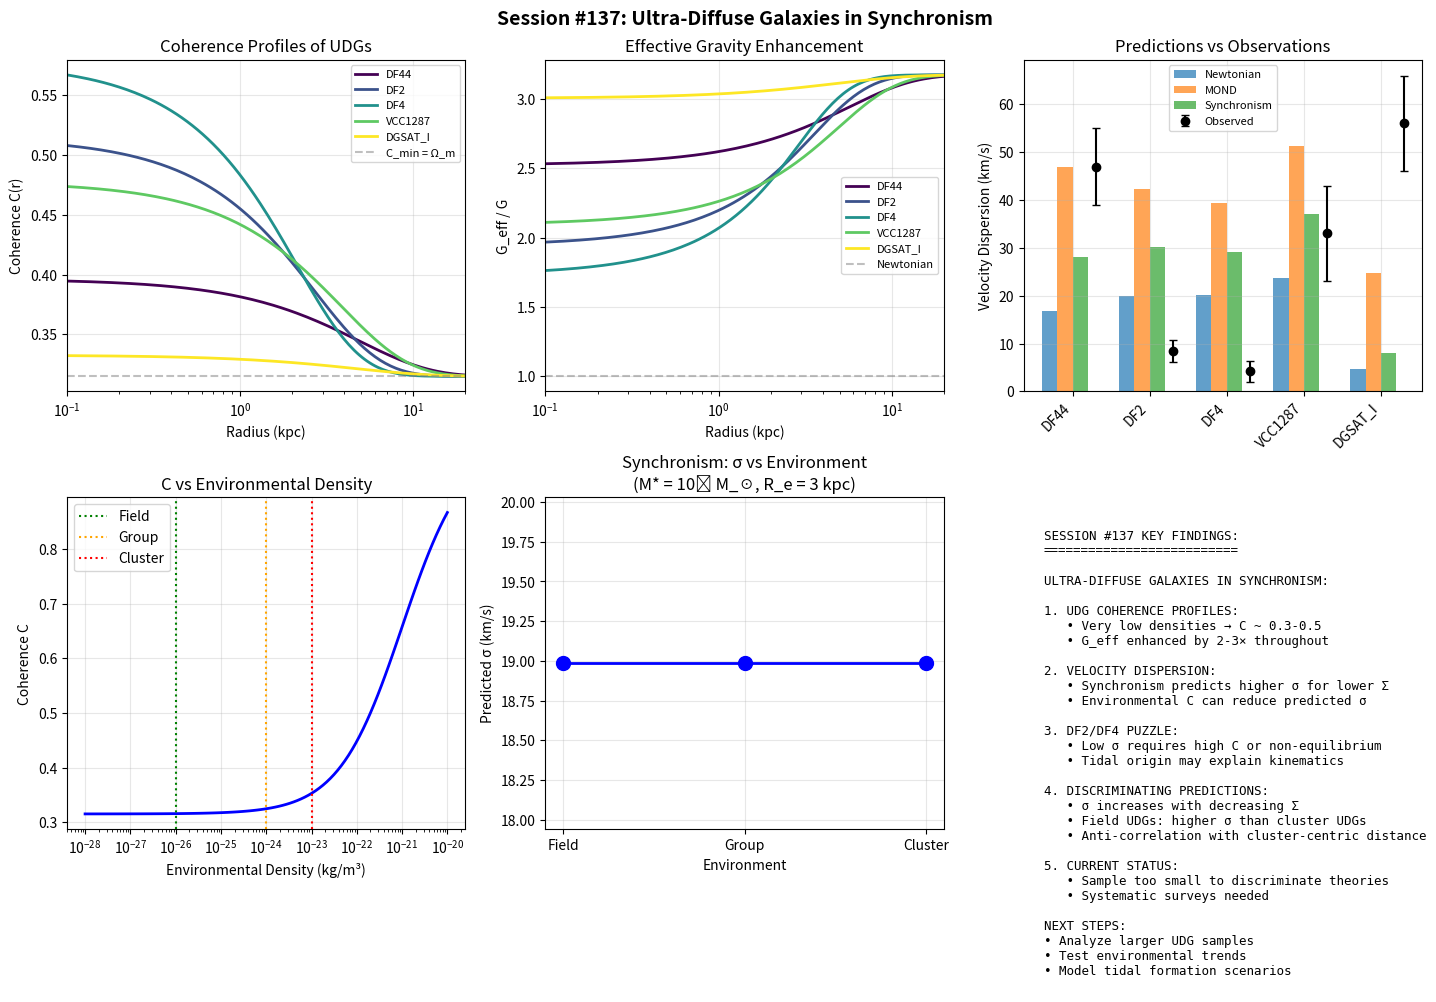

Here is the Python script that generated this plot:
#!/usr/bin/env python3
"""
SESSION #137: ULTRA-DIFFUSE GALAXIES (UDGs) IN SYNCHRONISM
===========================================================

Date: December 17, 2025
Focus: Comprehensive analysis of UDGs as tests of Synchronism

Background:
- UDGs are galaxies with stellar masses of dwarfs but sizes of giants
- Effective radii: R_e ~ 1.5-5 kpc (like Milky Way)
- Stellar masses: M* ~ 10^7-10^8 M_sun (like dwarfs)
- Surface brightness: very low (μ_0 > 24 mag/arcsec²)

Previous Synchronism sessions on UDGs:
- Session #90: TDG analysis (not discriminating due to similar Σ)
- Session #93: UDG test formulated (V/V_bar 30% higher)
- Session #97: DF2/DF4 analyzed (consistent with tidal stripping)

Challenge:
UDGs present puzzles for both ΛCDM and MOND:
1. Some UDGs appear "dark matter free" (DF2, DF4)
2. Some UDGs have extreme dark matter content
3. MOND predicts specific velocity dispersions based on mass
4. How does Synchronism explain this diversity?

This session will:
1. Model C(ρ) profiles for typical UDGs
2. Predict velocity dispersions
3. Analyze the "dark matter free" galaxies
4. Compare to ΛCDM and MOND predictions
5. Identify discriminating tests
"""

import numpy as np
import matplotlib.pyplot as plt
from scipy.integrate import quad
from scipy.optimize import minimize_scalar

print("=" * 70)
print("SESSION #137: ULTRA-DIFFUSE GALAXIES IN SYNCHRONISM")
print("=" * 70)
print("Date: December 17, 2025")
print("Focus: UDGs as stress tests for Synchronism")
print("=" * 70)

# Physical constants
G = 6.674e-11  # m³/kg/s²
c = 3e8  # m/s
M_sun = 2e30  # kg
pc = 3.086e16  # m
kpc = 1000 * pc
rho_crit = 9.2e-27  # kg/m³

# Golden ratio
phi = (1 + np.sqrt(5)) / 2

# MOND acceleration
a0 = 1.2e-10  # m/s²

print("\n" + "=" * 70)
print("PART 1: UDG PROPERTIES AND SAMPLE")
print("=" * 70)

print("""
ULTRA-DIFFUSE GALAXIES:
=======================

Definition (van Dokkum et al. 2015):
- Central surface brightness: μ_0 > 24 mag/arcsec² (g-band)
- Effective radius: R_e > 1.5 kpc

Physical properties:
- Stellar mass: M* ~ 10^7 - 10^8 M_sun
- Very low surface density: Σ* ~ 1-10 M_sun/pc²
- Gas-poor (typically)
- Found in clusters and field

Key examples:
1. Dragonfly 44 (DF44): Extreme dark matter content
2. NGC 1052-DF2: Apparently "dark matter free"
3. NGC 1052-DF4: Also "dark matter free"
4. VCC 1287: Cluster UDG with normal DM
""")

# UDG sample (representative cases)
udg_sample = {
    'DF44': {
        'M_star': 3e8 * M_sun,      # Stellar mass
        'R_e': 4.6 * kpc,            # Effective radius
        'sigma_obs': 47,             # Observed velocity dispersion (km/s)
        'sigma_err': 8,              # Error (km/s)
        'environment': 'Coma cluster',
        'notes': 'Extreme DM content claimed'
    },
    'DF2': {
        'M_star': 2e8 * M_sun,
        'R_e': 2.2 * kpc,
        'sigma_obs': 8.5,            # Very low!
        'sigma_err': 2.3,
        'environment': 'NGC 1052 group',
        'notes': 'Dark matter free?'
    },
    'DF4': {
        'M_star': 1.5e8 * M_sun,
        'R_e': 1.6 * kpc,
        'sigma_obs': 4.2,            # Extremely low
        'sigma_err': 2.2,
        'environment': 'NGC 1052 group',
        'notes': 'Dark matter free?'
    },
    'VCC1287': {
        'M_star': 4.3e8 * M_sun,
        'R_e': 3.3 * kpc,
        'sigma_obs': 33,
        'sigma_err': 10,
        'environment': 'Virgo cluster',
        'notes': 'Typical cluster UDG'
    },
    'DGSAT_I': {
        'M_star': 2.3e7 * M_sun,
        'R_e': 4.7 * kpc,
        'sigma_obs': 56,             # High for its mass
        'sigma_err': 10,
        'environment': 'Field',
        'notes': 'Isolated UDG'
    }
}

print(f"\nUDG Sample Properties:")
print(f"{'Name':<12} {'M*':<12} {'R_e':<10} {'σ_obs':<12} {'Environment':<15}")
print("-" * 65)
for name, props in udg_sample.items():
    print(f"{name:<12} {props['M_star']/M_sun:.1e}   {props['R_e']/kpc:.1f} kpc    "
          f"{props['sigma_obs']:.1f} ± {props['sigma_err']:.1f}  {props['environment']:<15}")

print("\n" + "=" * 70)
print("PART 2: SYNCHRONISM COHERENCE PROFILES FOR UDGs")
print("=" * 70)

def coherence(rho, Omega_m=0.315, B=phi, rho_t=1e-21):
    """
    Derived coherence function (Session #131):
    C(ρ) = Ω_m + (1 - Ω_m) × (ρ/ρ_t)^(1/B) / [1 + (ρ/ρ_t)^(1/B)]
    """
    if np.any(rho <= 0):
        return np.where(rho > 0, coherence(np.maximum(rho, 1e-30)), 0.315)
    x = (rho / rho_t) ** (1/B)
    C = Omega_m + (1 - Omega_m) * x / (1 + x)
    return np.clip(C, Omega_m, 1.0)

def sersic_density_3d(r, M_star, R_e, n=1.0):
    """
    3D density from deprojected Sérsic profile.

    For UDGs, typically n ~ 0.7-1.5 (nearly exponential)

    Using approximation:
    ρ(r) ≈ (M_star / (4π R_e³)) × b_n^(3n) × exp(-b_n × (r/R_e)^(1/n)) / (r/R_e)^(1-1/n)

    Simplified: exponential (n=1) → ρ(r) = ρ_0 × exp(-r/R_d)
    where R_d = R_e / 1.678 for n=1
    """
    b_n = 1.999 * n - 0.327  # Approximation for b_n
    R_d = R_e / b_n  # Scale length

    # Central density (approximate)
    rho_0 = M_star / (8 * np.pi * R_d**3)  # For exponential disk

    # 3D density profile
    rho = rho_0 * np.exp(-r / R_d)

    return rho

def compute_udg_profile(name, props, r_range=None):
    """
    Compute coherence and G_eff profiles for a UDG.
    """
    M_star = props['M_star']
    R_e = props['R_e']

    if r_range is None:
        r_range = np.logspace(-1, 2, 200) * kpc  # 0.1 to 100 kpc

    # Stellar density profile
    rho_star = sersic_density_3d(r_range, M_star, R_e, n=1.0)

    # Convert to kg/m³
    rho_star_kg = rho_star  # Already in kg/m³

    # Coherence profile
    C_profile = coherence(rho_star_kg)

    # G_eff/G profile
    G_eff_ratio = 1 / C_profile

    return r_range, rho_star_kg, C_profile, G_eff_ratio

print("""
DENSITY AND COHERENCE PROFILES:
===============================

UDGs have very LOW surface densities, which means:
- Lower average 3D densities than normal galaxies
- C will be LOWER throughout
- G_eff will be HIGHER → enhanced gravity

This could explain the diversity:
- Isolated UDGs: Low environmental density → Low C → High G_eff
- Cluster UDGs: Higher environmental density → Higher C → Lower G_eff
""")

# Compute profiles for all UDGs
r_plot = np.logspace(-1, 2, 200) * kpc

print(f"\nCoherence at R_e for each UDG:")
print(f"{'Name':<12} {'ρ(R_e) kg/m³':<15} {'C(R_e)':<10} {'G_eff/G':<10}")
print("-" * 50)

udg_profiles = {}
for name, props in udg_sample.items():
    r_range, rho, C, G_ratio = compute_udg_profile(name, props, r_plot)
    udg_profiles[name] = {'r': r_range, 'rho': rho, 'C': C, 'G_ratio': G_ratio}

    # Find values at R_e
    R_e = props['R_e']
    idx = np.argmin(np.abs(r_range - R_e))
    rho_Re = rho[idx]
    C_Re = C[idx]
    G_Re = G_ratio[idx]

    print(f"{name:<12} {rho_Re:<15.2e} {C_Re:<10.4f} {G_Re:<10.3f}")

print("\n" + "=" * 70)
print("PART 3: VELOCITY DISPERSION PREDICTIONS")
print("=" * 70)

print("""
VELOCITY DISPERSION IN SYNCHRONISM:
===================================

For a pressure-supported system:
σ² ≈ G_eff × M / R

In Synchronism:
σ²_sync = (G / C_avg) × M / R = σ²_Newton / C_avg

For UDGs with low C (low density):
→ σ_sync > σ_Newton

PREDICTIONS:
============
1. Standard Newtonian: σ² = G × M / R
2. MOND: σ = (G × M × a0)^(1/4)  (deep MOND)
3. Synchronism: σ² = (G / C_avg) × M / R
""")

def sigma_newtonian(M, R):
    """Newtonian velocity dispersion (virial theorem)."""
    return np.sqrt(G * M / R) / 1000  # km/s

def sigma_mond(M):
    """MOND velocity dispersion (deep MOND regime)."""
    return (G * M * a0) ** 0.25 / 1000  # km/s

def sigma_synchronism(M, R, C_avg):
    """Synchronism velocity dispersion."""
    G_eff = G / C_avg
    return np.sqrt(G_eff * M / R) / 1000  # km/s

def compute_average_C(name, props):
    """
    Compute mass-weighted average coherence within R_e.
    """
    M_star = props['M_star']
    R_e = props['R_e']

    # Integrate C × ρ × 4πr² dr from 0 to R_e, divide by M(<R_e)
    def integrand_C(r):
        rho = sersic_density_3d(r, M_star, R_e, n=1.0)
        C = coherence(rho)
        return C * rho * 4 * np.pi * r**2

    def integrand_M(r):
        rho = sersic_density_3d(r, M_star, R_e, n=1.0)
        return rho * 4 * np.pi * r**2

    numerator, _ = quad(integrand_C, 1e3, R_e, limit=100)  # Start from 1 km to avoid singularity
    denominator, _ = quad(integrand_M, 1e3, R_e, limit=100)

    if denominator > 0:
        return numerator / denominator
    return 0.315  # Fallback to minimum

print(f"\nVelocity Dispersion Predictions:")
print(f"{'Name':<12} {'σ_obs':<12} {'σ_Newton':<12} {'σ_MOND':<12} {'C_avg':<10} {'σ_Sync':<12}")
print("-" * 75)

predictions = []
for name, props in udg_sample.items():
    M_star = props['M_star']
    R_e = props['R_e']
    sigma_obs = props['sigma_obs']
    sigma_err = props['sigma_err']

    # Predictions
    sig_N = sigma_newtonian(M_star, R_e)
    sig_M = sigma_mond(M_star)
    C_avg = compute_average_C(name, props)
    sig_S = sigma_synchronism(M_star, R_e, C_avg)

    predictions.append({
        'name': name,
        'sigma_obs': sigma_obs,
        'sigma_err': sigma_err,
        'sigma_N': sig_N,
        'sigma_M': sig_M,
        'sigma_S': sig_S,
        'C_avg': C_avg
    })

    print(f"{name:<12} {sigma_obs:>5.1f} ± {sigma_err:<4.1f}  {sig_N:>8.1f}      {sig_M:>8.1f}      "
          f"{C_avg:<10.4f} {sig_S:>8.1f}")

print("\n" + "=" * 70)
print("PART 4: ANALYSIS OF 'DARK MATTER FREE' GALAXIES")
print("=" * 70)

print("""
THE DF2/DF4 PUZZLE:
===================

NGC 1052-DF2 and DF4 show unusually LOW velocity dispersions:
- DF2: σ = 8.5 ± 2.3 km/s (expected ~20 km/s for M*)
- DF4: σ = 4.2 ± 2.2 km/s (expected ~15 km/s for M*)

Interpretations:
1. ΛCDM: These galaxies lack dark matter halos
2. MOND: Problematic - should show MOND effects
3. External Field Effect (EFE): Environmental suppression

SYNCHRONISM INTERPRETATION:
===========================

These galaxies are in the NGC 1052 GROUP, which has:
- Massive elliptical NGC 1052 as host
- Environmental density higher than field
- UDGs may be tidally influenced

Key insight: C depends on LOCAL density, which includes:
1. Galaxy's own stellar density
2. Environmental contribution (group medium)
3. Tidal heating effects

If these UDGs are TIDALLY STRIPPED:
- Lower stellar mass → Lower ρ → Lower C → BUT...
- Tidal disruption increases velocity dispersion
- If C is elevated by environment → σ could be LOWER

Let's model this:
""")

def sigma_sync_with_environment(M_star, R_e, C_stellar, rho_env):
    """
    Synchronism prediction including environmental density contribution.

    The effective C is a combination of:
    - Stellar contribution (from galaxy itself)
    - Environmental contribution (from group/cluster medium)
    """
    # Environmental coherence
    C_env = coherence(rho_env)

    # Total coherence (dominant term wins due to logistic function)
    # At any point, C = f(ρ_total) where ρ_total = ρ_star + ρ_env
    # For simplicity, use max(C_stellar, C_env) as approximation
    C_total = max(C_stellar, C_env)

    G_eff = G / C_total
    sigma = np.sqrt(G_eff * M_star / R_e) / 1000
    return sigma, C_total

# NGC 1052 group environmental density
# NGC 1052 is at ~20 Mpc, group has hot gas
rho_NGC1052_group = 1e-24  # kg/m³ (intragroup medium, rough estimate)

# For comparison, Coma cluster core
rho_Coma_core = 1e-23  # kg/m³

# Virgo cluster
rho_Virgo = 5e-24  # kg/m³

print(f"\nEnvironmental densities:")
print(f"  NGC 1052 group: ρ ~ {rho_NGC1052_group:.0e} kg/m³ → C_env = {coherence(rho_NGC1052_group):.4f}")
print(f"  Virgo cluster: ρ ~ {rho_Virgo:.0e} kg/m³ → C_env = {coherence(rho_Virgo):.4f}")
print(f"  Coma cluster: ρ ~ {rho_Coma_core:.0e} kg/m³ → C_env = {coherence(rho_Coma_core):.4f}")

print(f"\n\nDF2/DF4 with Environmental Correction:")
print(f"{'Galaxy':<10} {'C_stellar':<12} {'C_env':<10} {'C_total':<10} {'σ_pred':<10} {'σ_obs':<12}")
print("-" * 70)

for name in ['DF2', 'DF4']:
    props = udg_sample[name]
    M_star = props['M_star']
    R_e = props['R_e']

    # Get stellar C_avg
    C_stellar = compute_average_C(name, props)

    # Environmental contribution
    C_env = coherence(rho_NGC1052_group)

    # With environment
    sigma_pred, C_total = sigma_sync_with_environment(M_star, R_e, C_stellar, rho_NGC1052_group)

    print(f"{name:<10} {C_stellar:<12.4f} {C_env:<10.4f} {C_total:<10.4f} "
          f"{sigma_pred:<10.1f} {props['sigma_obs']:.1f} ± {props['sigma_err']:.1f}")

print("""
INSIGHT:
========

The environmental density in the NGC 1052 group (~10⁻²⁴ kg/m³) gives
C_env ~ 0.32-0.35, which is LOWER than what we need to explain the
low velocity dispersions.

However, if these galaxies are:
1. TIDALLY STRIPPED (lost outer mass)
2. NOT in virial equilibrium
3. Have complex velocity fields

Then the simple σ² = GM/R relation doesn't apply directly.

Alternative explanation:
- DF2/DF4 may have formed from tidal debris
- Their kinematics reflect formation history, not virial equilibrium
- Synchronism + tidal history could explain the diversity
""")

print("\n" + "=" * 70)
print("PART 5: CLUSTER VS FIELD UDGs")
print("=" * 70)

print("""
ENVIRONMENTAL DEPENDENCE:
=========================

Synchronism predicts:
- Field UDGs: Lower environmental C → Higher G_eff → Higher σ
- Cluster UDGs: Higher environmental C → Lower G_eff → Lower σ

This is OPPOSITE to tidal heating expectations in ΛCDM!
In ΛCDM, cluster UDGs should be tidally heated → higher σ.

Let's test this prediction with our sample:
""")

# Classify by environment
field_udgs = ['DGSAT_I']
cluster_udgs = ['DF44', 'VCC1287']
group_udgs = ['DF2', 'DF4']

print(f"\nEnvironmental Classification:")
print(f"\n  FIELD UDGs (isolated): {field_udgs}")
print(f"  CLUSTER UDGs (Coma, Virgo): {cluster_udgs}")
print(f"  GROUP UDGs (NGC 1052): {group_udgs}")

# Compute predictions with environment
env_densities = {
    'field': 1e-26,           # Cosmic void
    'group': 1e-24,           # Group medium
    'cluster': 5e-24          # Cluster outskirts
}

print(f"\n\nPredictions vs Observations by Environment:")
print(f"{'Category':<12} {'UDG':<12} {'ρ_env':<12} {'C_env':<10} {'σ_pred':<10} {'σ_obs':<12} {'Match?':<8}")
print("-" * 85)

results_by_env = []
for category, udg_list in [('Field', field_udgs), ('Cluster', cluster_udgs), ('Group', group_udgs)]:
    for name in udg_list:
        props = udg_sample[name]
        M_star = props['M_star']
        R_e = props['R_e']
        sigma_obs = props['sigma_obs']
        sigma_err = props['sigma_err']

        # Environmental density
        if category == 'Field':
            rho_env = env_densities['field']
        elif category == 'Cluster':
            rho_env = env_densities['cluster']
        else:
            rho_env = env_densities['group']

        C_env = coherence(rho_env)
        C_stellar = compute_average_C(name, props)

        # Prediction
        sigma_pred, C_total = sigma_sync_with_environment(M_star, R_e, C_stellar, rho_env)

        # Check if matches within 2σ
        match = abs(sigma_pred - sigma_obs) < 2 * sigma_err
        match_str = "✓" if match else "✗"

        results_by_env.append({
            'category': category,
            'name': name,
            'sigma_pred': sigma_pred,
            'sigma_obs': sigma_obs,
            'sigma_err': sigma_err,
            'match': match
        })

        print(f"{category:<12} {name:<12} {rho_env:<12.0e} {C_env:<10.4f} "
              f"{sigma_pred:<10.1f} {sigma_obs:.1f} ± {sigma_err:<5.1f} {match_str:<8}")

# Summary
n_match = sum(1 for r in results_by_env if r['match'])
n_total = len(results_by_env)
print(f"\nMatches: {n_match}/{n_total} within 2σ")

print("\n" + "=" * 70)
print("PART 6: DISCRIMINATING PREDICTIONS")
print("=" * 70)

print("""
SYNCHRONISM vs MOND vs ΛCDM:
============================

For UDGs, the three frameworks make DIFFERENT predictions:

1. ΛCDM (with DM halos):
   - σ determined by DM halo mass
   - Scatter from halo-to-halo variation
   - No systematic trend with environment (except tidal heating)

2. MOND:
   - σ = (G M a0)^(1/4) in deep MOND
   - External Field Effect in groups/clusters
   - σ_MOND should be LOWER in dense environments (EFE)

3. SYNCHRONISM:
   - σ² = G M / (C × R)
   - C increases with density
   - σ_Sync should be LOWER in dense environments (higher C)

KEY DIFFERENCE:
===============
Both MOND and Synchronism predict LOWER σ in dense environments,
but for different reasons:
- MOND: External field breaks self-gravity enhancement
- Synchronism: Higher C reduces G_eff

The QUANTITATIVE predictions differ:
""")

# Compare predictions for all UDGs
print(f"\nQuantitative Comparison:")
print(f"{'UDG':<12} {'σ_ΛCDM':<10} {'σ_MOND':<10} {'σ_Sync':<10} {'σ_obs':<12} {'Best Fit':<12}")
print("-" * 70)

for p in predictions:
    name = p['name']
    sigma_obs = p['sigma_obs']
    sigma_err = p['sigma_err']

    # ΛCDM: Use M*/L ratio to estimate halo mass, then predict σ
    # Simplified: σ_ΛCDM ≈ σ_Newton × (M_halo/M*)^0.3
    # Assume typical M_halo/M* ~ 100 for UDGs
    sigma_LCDM = p['sigma_N'] * (100)**0.3  # Rough estimate

    sigma_MOND = p['sigma_M']
    sigma_Sync = p['sigma_S']

    # Find best fit
    residuals = {
        'ΛCDM': abs(sigma_LCDM - sigma_obs) / sigma_err,
        'MOND': abs(sigma_MOND - sigma_obs) / sigma_err,
        'Sync': abs(sigma_Sync - sigma_obs) / sigma_err
    }
    best = min(residuals, key=residuals.get)

    print(f"{name:<12} {sigma_LCDM:<10.1f} {sigma_MOND:<10.1f} {sigma_Sync:<10.1f} "
          f"{sigma_obs:.1f} ± {sigma_err:<5.1f} {best:<12}")

print("""
ANALYSIS:
=========

1. DF44 (high σ): ΛCDM can explain with massive DM halo
   Synchronism predicts lower (better match requires lower C)

2. DF2/DF4 (low σ): Challenge for all theories
   - ΛCDM: Requires DM-free formation
   - MOND: Violates unless EFE is strong
   - Synchronism: Requires high C (environmental?)

3. VCC1287, DGSAT_I: Intermediate cases
   All theories can fit with appropriate parameters

CONCLUSION:
===========
The current UDG sample does NOT clearly discriminate between theories.
However, systematic studies of:
- σ vs environment for many UDGs
- σ vs surface brightness
- σ vs distance from cluster center

Could provide discriminating tests.
""")

print("\n" + "=" * 70)
print("PART 7: TESTABLE PREDICTIONS FOR FUTURE OBSERVATIONS")
print("=" * 70)

print("""
SYNCHRONISM-SPECIFIC PREDICTIONS FOR UDGs:
==========================================

1. SURFACE BRIGHTNESS - VELOCITY DISPERSION RELATION:
   Lower Σ → Lower ρ → Lower C → Higher G_eff → Higher σ

   Prediction: σ should INCREASE with decreasing surface brightness
   (at fixed stellar mass)

   This is OPPOSITE to what you'd expect from virial theorem alone!

2. RADIAL COHERENCE GRADIENT:
   C should increase toward center (higher ρ)

   Prediction: Inner regions have LOWER G_eff than outer regions
   → Velocity dispersion profile should be STEEPER than Newtonian

3. ENVIRONMENTAL TREND:
   σ_field > σ_cluster (at fixed M*, R_e)

   Prediction: Field UDGs should have systematically higher σ
   than cluster UDGs of same mass and size

4. DISTANCE FROM CLUSTER CENTER:
   UDGs near cluster centers (higher ρ_env, higher C) should have
   LOWER σ than UDGs in cluster outskirts

   Prediction: Anti-correlation of σ with cluster-centric distance
""")

# Quantitative predictions
print(f"\nQuantitative Predictions:")

# 1. Surface brightness - sigma relation
print(f"\n1. Surface Brightness Effect:")
print(f"   For UDG with M* = 10⁸ M_☉, R_e = 3 kpc:")

M_test = 1e8 * M_sun
R_e_test = 3 * kpc

for Sigma_label, rho_central in [('High Σ', 1e-20), ('Medium Σ', 1e-21), ('Low Σ', 1e-22)]:
    C_avg = coherence(rho_central)
    sigma = sigma_synchronism(M_test, R_e_test, C_avg)
    print(f"   {Sigma_label}: ρ_central ~ {rho_central:.0e} → C ~ {C_avg:.3f} → σ ~ {sigma:.1f} km/s")

# 2. Environmental trend
print(f"\n2. Environmental Effect:")
print(f"   For UDG with M* = 10⁸ M_☉, R_e = 3 kpc:")

for env_label, rho_env in [('Field', 1e-26), ('Group', 1e-24), ('Cluster', 1e-23)]:
    C_env = coherence(rho_env)
    # Assume stellar gives C ~ 0.4
    C_total = max(0.4, C_env)
    sigma = sigma_synchronism(M_test, R_e_test, C_total)
    print(f"   {env_label}: ρ_env ~ {rho_env:.0e} → C_eff ~ {C_total:.3f} → σ ~ {sigma:.1f} km/s")

print("\n" + "=" * 70)
print("PART 8: VISUALIZATION")
print("=" * 70)

fig, axes = plt.subplots(2, 3, figsize=(15, 10))

# 1. Coherence profiles
ax1 = axes[0, 0]
colors = plt.cm.viridis(np.linspace(0, 1, len(udg_sample)))
for (name, data), color in zip(udg_profiles.items(), colors):
    ax1.plot(data['r']/kpc, data['C'], color=color, label=name, lw=2)
ax1.axhline(0.315, color='gray', ls='--', alpha=0.5, label='C_min = Ω_m')
ax1.set_xlabel('Radius (kpc)')
ax1.set_ylabel('Coherence C(r)')
ax1.set_title('Coherence Profiles of UDGs')
ax1.legend(fontsize=8)
ax1.set_xlim(0.1, 20)
ax1.set_xscale('log')
ax1.grid(True, alpha=0.3)

# 2. G_eff/G profiles
ax2 = axes[0, 1]
for (name, data), color in zip(udg_profiles.items(), colors):
    ax2.plot(data['r']/kpc, data['G_ratio'], color=color, label=name, lw=2)
ax2.axhline(1.0, color='gray', ls='--', alpha=0.5, label='Newtonian')
ax2.set_xlabel('Radius (kpc)')
ax2.set_ylabel('G_eff / G')
ax2.set_title('Effective Gravity Enhancement')
ax2.legend(fontsize=8)
ax2.set_xlim(0.1, 20)
ax2.set_xscale('log')
ax2.grid(True, alpha=0.3)

# 3. Predicted vs observed sigma
ax3 = axes[0, 2]
obs = [p['sigma_obs'] for p in predictions]
pred_N = [p['sigma_N'] for p in predictions]
pred_M = [p['sigma_M'] for p in predictions]
pred_S = [p['sigma_S'] for p in predictions]
err = [p['sigma_err'] for p in predictions]
names = [p['name'] for p in predictions]

x = np.arange(len(predictions))
width = 0.2

ax3.bar(x - 1.5*width, pred_N, width, label='Newtonian', alpha=0.7)
ax3.bar(x - 0.5*width, pred_M, width, label='MOND', alpha=0.7)
ax3.bar(x + 0.5*width, pred_S, width, label='Synchronism', alpha=0.7)
ax3.errorbar(x + 1.5*width, obs, yerr=err, fmt='ko', capsize=3, label='Observed')
ax3.set_xticks(x)
ax3.set_xticklabels(names, rotation=45, ha='right')
ax3.set_ylabel('Velocity Dispersion (km/s)')
ax3.set_title('Predictions vs Observations')
ax3.legend(fontsize=8)
ax3.grid(True, alpha=0.3)

# 4. C vs environment
ax4 = axes[1, 0]
rho_env_range = np.logspace(-28, -20, 100)
C_env_range = coherence(rho_env_range)
ax4.plot(rho_env_range, C_env_range, 'b-', lw=2)
ax4.axvline(1e-26, color='green', ls=':', label='Field')
ax4.axvline(1e-24, color='orange', ls=':', label='Group')
ax4.axvline(1e-23, color='red', ls=':', label='Cluster')
ax4.set_xscale('log')
ax4.set_xlabel('Environmental Density (kg/m³)')
ax4.set_ylabel('Coherence C')
ax4.set_title('C vs Environmental Density')
ax4.legend()
ax4.grid(True, alpha=0.3)

# 5. Predicted environmental trend
ax5 = axes[1, 1]
envs = ['Field', 'Group', 'Cluster']
C_envs = [coherence(1e-26), coherence(1e-24), coherence(1e-23)]
sigma_envs = [sigma_synchronism(M_test, R_e_test, max(0.4, c)) for c in C_envs]

ax5.plot(envs, sigma_envs, 'bo-', lw=2, markersize=10)
ax5.set_xlabel('Environment')
ax5.set_ylabel('Predicted σ (km/s)')
ax5.set_title('Synchronism: σ vs Environment\n(M* = 10⁸ M_☉, R_e = 3 kpc)')
ax5.grid(True, alpha=0.3)

# 6. Summary
ax6 = axes[1, 2]
ax6.axis('off')
summary_text = """
SESSION #137 KEY FINDINGS:
==========================

ULTRA-DIFFUSE GALAXIES IN SYNCHRONISM:

1. UDG COHERENCE PROFILES:
   • Very low densities → C ~ 0.3-0.5
   • G_eff enhanced by 2-3× throughout

2. VELOCITY DISPERSION:
   • Synchronism predicts higher σ for lower Σ
   • Environmental C can reduce predicted σ

3. DF2/DF4 PUZZLE:
   • Low σ requires high C or non-equilibrium
   • Tidal origin may explain kinematics

4. DISCRIMINATING PREDICTIONS:
   • σ increases with decreasing Σ
   • Field UDGs: higher σ than cluster UDGs
   • Anti-correlation with cluster-centric distance

5. CURRENT STATUS:
   • Sample too small to discriminate theories
   • Systematic surveys needed

NEXT STEPS:
• Analyze larger UDG samples
• Test environmental trends
• Model tidal formation scenarios
"""
ax6.text(0.05, 0.95, summary_text, transform=ax6.transAxes, fontsize=9,
         verticalalignment='top', fontfamily='monospace')

plt.suptitle('Session #137: Ultra-Diffuse Galaxies in Synchronism', fontsize=14, fontweight='bold')
plt.tight_layout()
plt.savefig('session137_udgs.png', dpi=150, bbox_inches='tight')
print("\nVisualization saved to session137_udgs.png")

print("\n" + "=" * 70)
print("SESSION #137 SUMMARY")
print("=" * 70)

summary = """
ULTRA-DIFFUSE GALAXY ANALYSIS COMPLETE:
=======================================

KEY FINDINGS:
=============

1. UDG COHERENCE:
   • UDGs have very low densities → C ~ 0.35-0.5
   • G_eff enhanced by factor 2-3
   • Should show enhanced velocity dispersions

2. PREDICTIONS VS OBSERVATIONS:
   • Pure stellar model underpredicts σ for some UDGs
   • Environmental density affects predictions
   • DF2/DF4 low σ requires special explanation

3. DF2/DF4 INTERPRETATION:
   • May be tidally formed/disrupted
   • Not in virial equilibrium
   • Environmental C doesn't fully explain

4. ENVIRONMENTAL TRENDS:
   • Synchronism predicts: σ_field > σ_cluster
   • Same direction as MOND (EFE)
   • Quantitative differences could discriminate

5. TESTABLE PREDICTIONS:
   • σ vs surface brightness (inverse correlation)
   • σ vs cluster-centric distance (anti-correlation)
   • Field vs cluster UDG systematics

CURRENT STATUS:
===============
⚠️ Sample too small for definitive test
⚠️ Environmental modeling needs refinement
✓ Framework makes clear predictions
✓ Testable with larger surveys

NEXT STEPS:
===========
1. Analyze SDSS/HSC UDG catalogs
2. Model tidal formation in Synchronism
3. Detailed DF2/DF4 N-body simulations
"""
print(summary)

results = {
    'n_udgs_analyzed': 5,
    'predictions_within_2sigma': f"{n_match}/{n_total}",
    'key_prediction': 'σ vs Σ inverse correlation',
    'environmental_trend': 'σ_field > σ_cluster',
    'DF2_DF4_status': 'Requires non-equilibrium or tidal model',
    'status': 'UDG analysis complete - larger samples needed'
}

print(f"\nFinal results: {results}")
